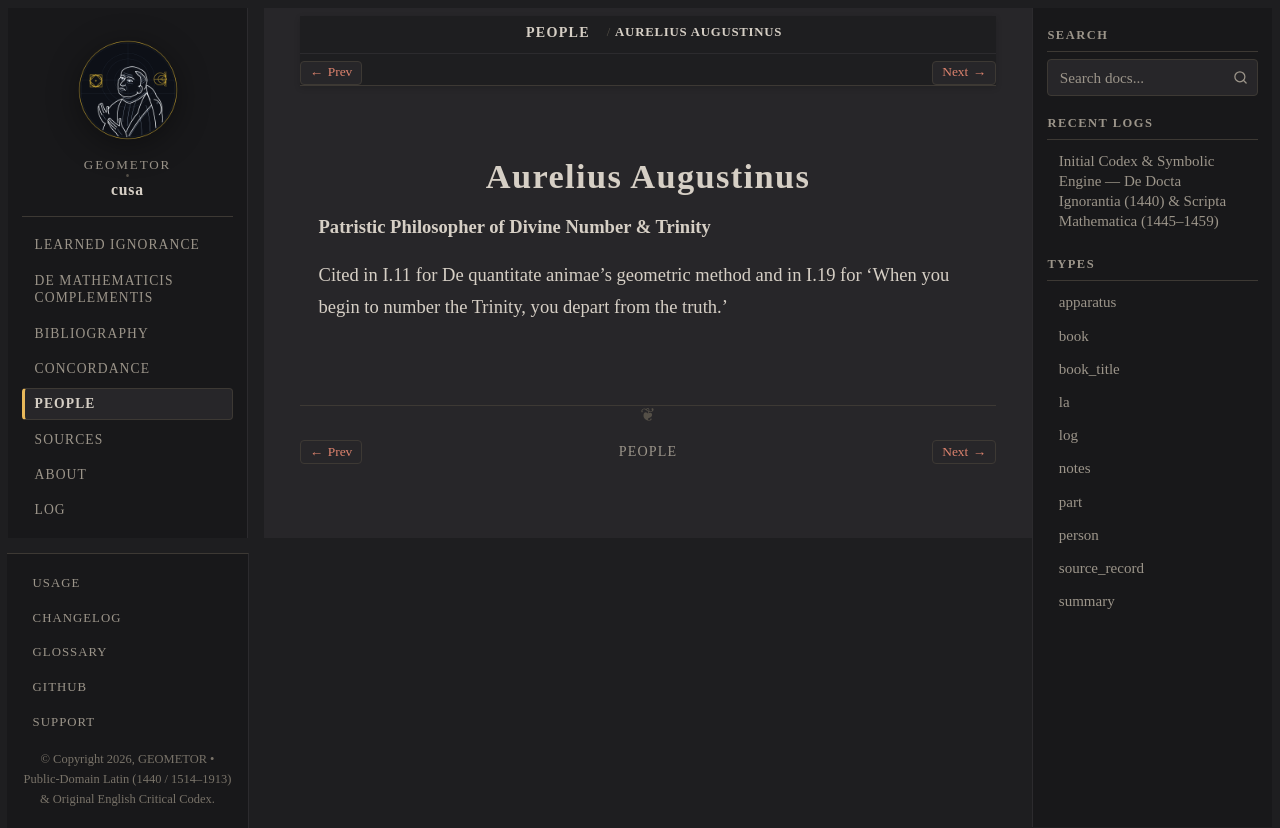

repository: geometor/cusa · page: people/augustine.html · generator: sphinx

:type: person
:lifespan: St. Augustine of Hippo
:excerpt: Patristic Philosopher of Divine Number & Trinity

.. _person-augustine:

Aurelius Augustinus
===================

**Patristic Philosopher of Divine Number & Trinity**

Cited in I.11 for De quantitate animae's geometric method and in I.19 for 'When you begin to number the Trinity, you depart from the truth.'
